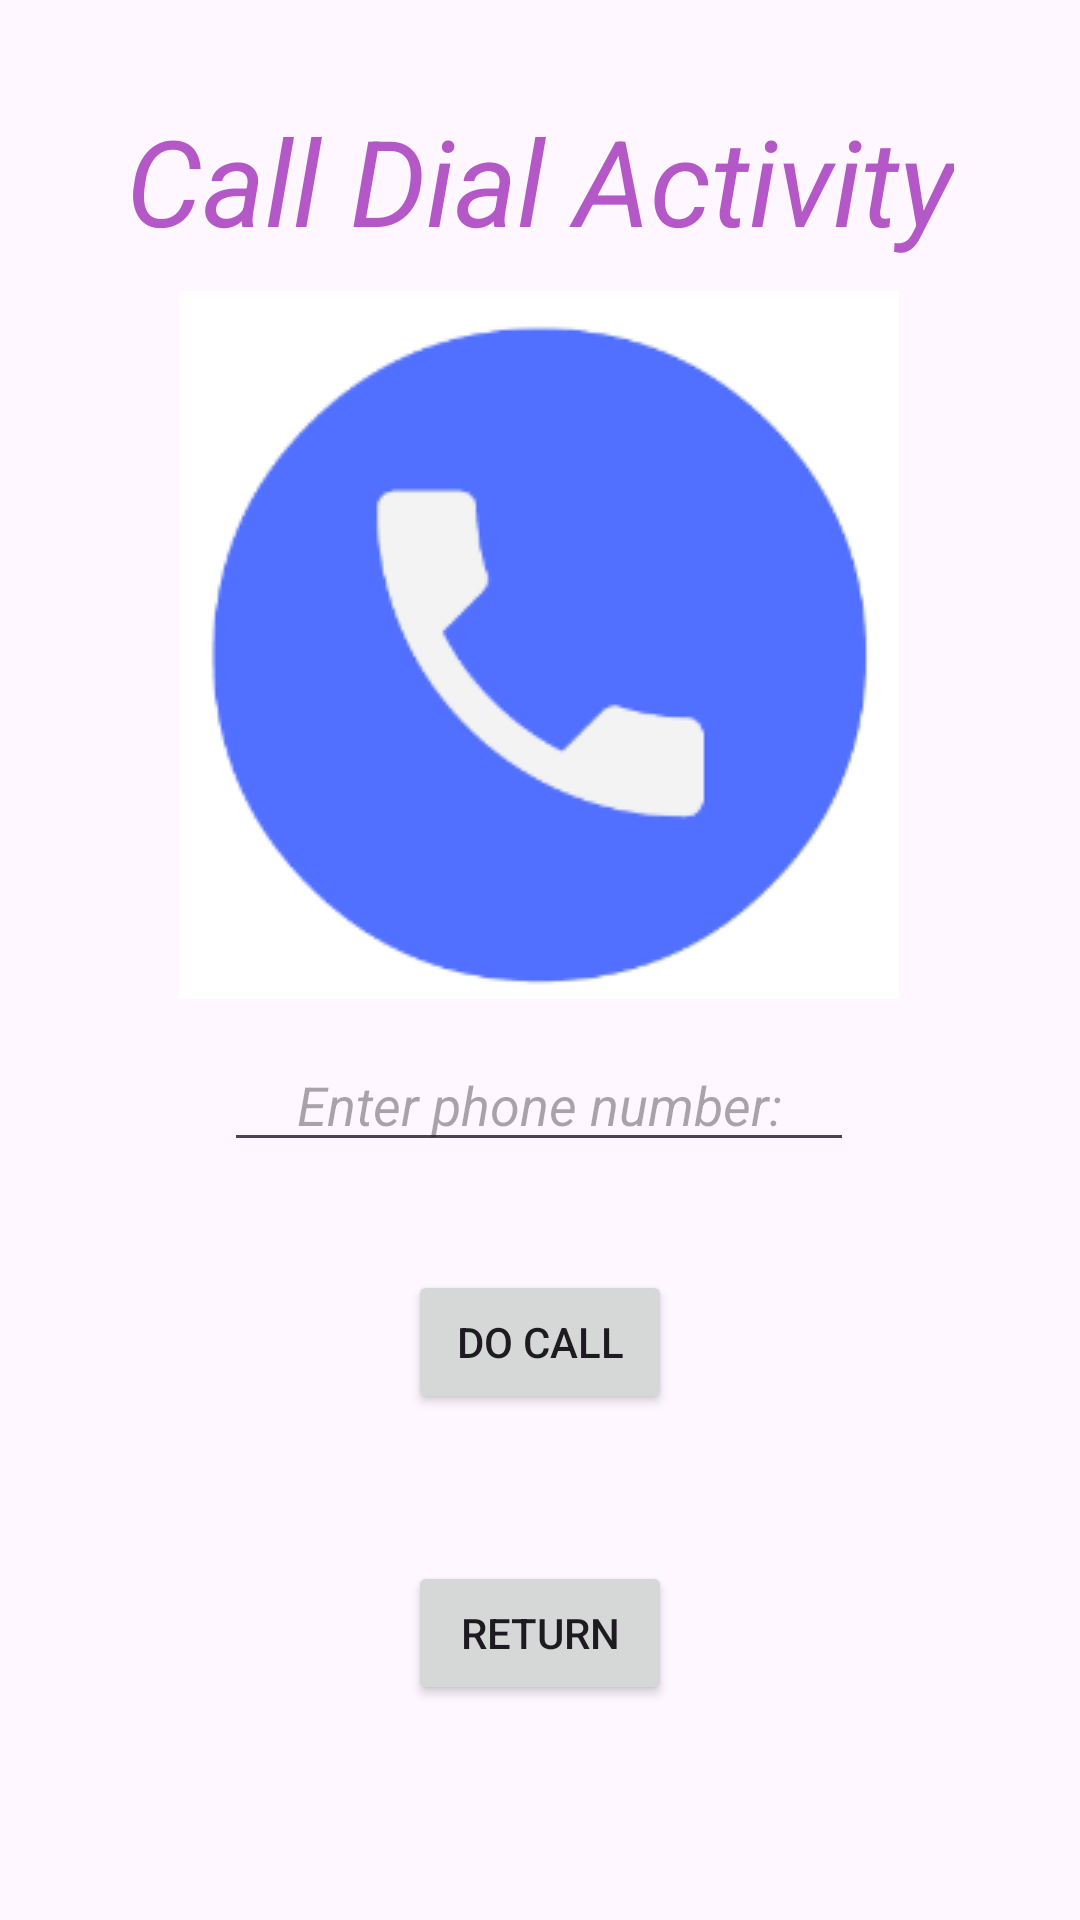

Write the Android layout XML for this screen, with the resource values it uses.
<!-- AndroidManifest.xml: application theme Theme.MyImplicitIntentMultipurposeApp -->
<!-- res/layout/activity_call.xml -->
<?xml version="1.0" encoding="utf-8"?>
<androidx.constraintlayout.widget.ConstraintLayout xmlns:android="http://schemas.android.com/apk/res/android"
    xmlns:app="http://schemas.android.com/apk/res-auto"
    xmlns:tools="http://schemas.android.com/tools"
    android:id="@+id/main"
    android:layout_width="match_parent"
    android:layout_height="match_parent"
    tools:context=".CallActivity">

    <EditText
        android:id="@+id/etPhoneNumberInput"
        android:layout_width="wrap_content"
        android:layout_height="wrap_content"
        android:ems="10"
        android:inputType="phone"
        android:hint="Enter phone number:"
        android:textStyle="italic"
        android:gravity="center"
        app:layout_constraintBottom_toBottomOf="parent"
        app:layout_constraintEnd_toEndOf="parent"
        app:layout_constraintHorizontal_bias="0.497"
        app:layout_constraintStart_toStartOf="parent"
        app:layout_constraintTop_toTopOf="parent"
        app:layout_constraintVertical_bias="0.578" />

    <TextView
        android:id="@+id/tvCallActivityTitle"
        android:layout_width="wrap_content"
        android:layout_height="wrap_content"
        android:text="Call Dial Activity"
        android:textColor="#B457C7"
        android:textSize="40sp"
        android:textStyle="italic"
        app:layout_constraintBottom_toBottomOf="parent"
        app:layout_constraintEnd_toEndOf="parent"
        app:layout_constraintStart_toStartOf="parent"
        app:layout_constraintTop_toTopOf="parent"
        app:layout_constraintVertical_bias="0.057" />

    <ImageView
        android:id="@+id/ivPictureCall"
        android:layout_width="wrap_content"
        android:layout_height="wrap_content"
        android:contentDescription="TODO"
        app:layout_constraintBottom_toBottomOf="parent"
        app:layout_constraintEnd_toEndOf="parent"
        app:layout_constraintHorizontal_bias="0.497"
        app:layout_constraintStart_toStartOf="parent"
        app:layout_constraintTop_toTopOf="parent"
        app:layout_constraintVertical_bias="0.24"
        app:srcCompat="@drawable/call_icon" />

    <Button
        android:id="@+id/btnDoCall"
        android:layout_width="wrap_content"
        android:layout_height="wrap_content"
        android:text="Do Call"
        app:layout_constraintBottom_toBottomOf="parent"
        app:layout_constraintEnd_toEndOf="parent"
        app:layout_constraintStart_toStartOf="parent"
        app:layout_constraintTop_toTopOf="parent"
        app:layout_constraintVertical_bias="0.715" />

    <Button
        android:id="@+id/btnReturn"
        android:layout_width="wrap_content"
        android:layout_height="wrap_content"
        android:text="Return"
        app:layout_constraintBottom_toBottomOf="parent"
        app:layout_constraintEnd_toEndOf="parent"
        app:layout_constraintStart_toStartOf="parent"
        app:layout_constraintTop_toTopOf="parent"
        app:layout_constraintVertical_bias="0.879" />
</androidx.constraintlayout.widget.ConstraintLayout>
<!-- resources referenced by this layout -->
<resources>
  <!-- drawable call_icon: png bitmap (drawable, 9473 bytes) -->
  <style name="Theme.MyImplicitIntentMultipurposeApp" parent="Base.Theme.MyImplicitIntentMultipurposeApp" />
  <style name="Base.Theme.MyImplicitIntentMultipurposeApp" parent="Theme.Material3.DayNight.NoActionBar">
          
          
      </style>
</resources>
